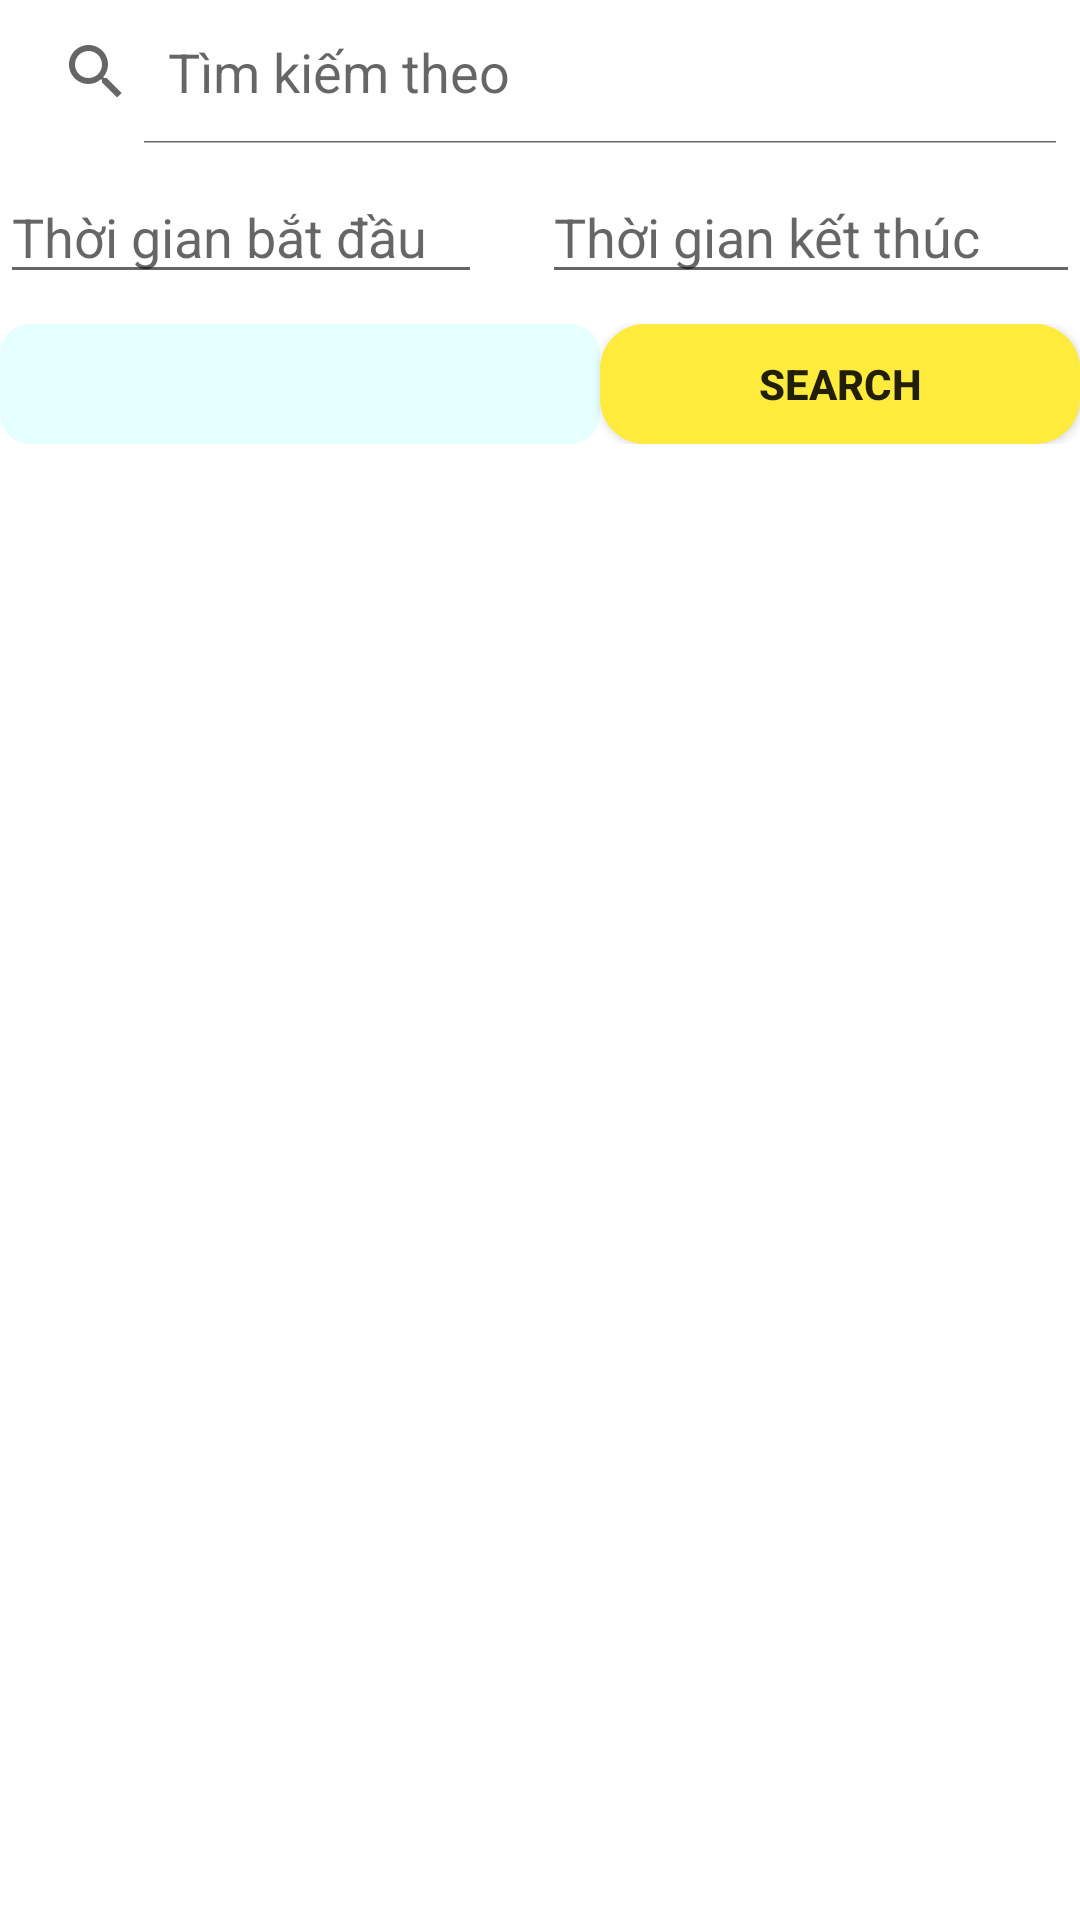

This screen was rendered from an Android layout file. Write that file and the resources it references.
<!-- AndroidManifest.xml: application theme Theme.QuanLiChiTieu -->
<!-- res/layout/fragment_search.xml -->
<?xml version="1.0" encoding="utf-8"?>
<LinearLayout xmlns:android="http://schemas.android.com/apk/res/android"
    android:layout_width="match_parent"
    android:layout_height="match_parent"
    android:orientation="vertical">
    <SearchView
        android:layout_width="match_parent"
        android:layout_height="wrap_content"
        android:queryHint="Tìm kiếm theo"
        android:iconifiedByDefault="false"
        android:id="@+id/search"
        />
    <LinearLayout
        android:layout_width="match_parent"
        android:layout_height="40dp"
        android:layout_marginTop="10dp"
        android:orientation="horizontal"
        android:weightSum="3"
        >
        <EditText
            android:layout_width="wrap_content"
            android:layout_height="40dp"
            android:hint="Thời gian bắt đầu"
            android:id="@+id/tStart"
            android:layout_marginRight="10dp"
            android:layout_weight="1"
            />
        <ImageView
            android:layout_width="wrap_content"
            android:layout_height="30dp"
            android:src="@drawable/baseline_trending_flat_24"
            />
        <EditText
            android:layout_width="wrap_content"
            android:layout_height="40dp"
            android:hint="Thời gian kết thúc"
            android:layout_weight="2"
            android:layout_marginLeft="10dp"
            android:id="@+id/tEnd"/>
    </LinearLayout>
    <LinearLayout
        android:layout_width="match_parent"
        android:layout_height="40dp"
        android:layout_marginTop="10dp"
        android:orientation="horizontal"
        >
        <Spinner
            android:layout_width="200dp"
            android:layout_height="40dp"
            android:id="@+id/spinner"
            android:background="@drawable/background_rounded"
            />
        <Button
            android:layout_width="150dp"
            android:layout_height="40dp"
            android:text="search"
            android:id="@+id/btSearch"
            android:textStyle="bold"
            android:layout_weight="1"
            android:background="@drawable/bt_seach"
            />
    </LinearLayout>
    <androidx.recyclerview.widget.RecyclerView
        android:layout_width="match_parent"
        android:layout_height="440dp"
        android:layout_margin="10dp"
        android:id="@+id/recyclerView"
        />

</LinearLayout>
<!-- resources referenced by this layout -->
<resources>
  <!-- drawable background_rounded (drawable) -->
  <shape xmlns:android="http://schemas.android.com/apk/res/android"
      android:shape="rectangle">
      <corners android:radius="10dp" /> 
      <solid android:color="@color/bluewhite" /> 
  </shape>
  <!-- drawable bt_seach (drawable) -->
  <?xml version="1.0" encoding="utf-8"?>
  <shape
      android:shape="rectangle"
      xmlns:android="http://schemas.android.com/apk/res/android">
      <solid android:color="@color/yellow"/>
      <corners android:radius="15dp"/>
  </shape>
  <style name="Theme.QuanLiChiTieu" parent="Theme.MaterialComponents.DayNight.NoActionBar">
          
          <item name="colorPrimary">@color/blue</item>
          <item name="colorPrimaryVariant">@color/blue</item>
          <item name="colorOnPrimary">@color/white</item>
          
          <item name="colorSecondary">@color/teal_200</item>
          <item name="colorSecondaryVariant">@color/teal_700</item>
          <item name="colorOnSecondary">@color/black</item>
          
          <item name="android:statusBarColor">?attr/colorPrimaryVariant</item>
          
      </style>
  <color name="bluewhite">#e6ffff</color>
  <color name="yellow">#FFEB3B</color>
  <color name="blue">#4d94ff</color>
  <color name="white">#FFFFFFFF</color>
  <color name="teal_200">#5adbb5</color>
  <color name="teal_700">#FF018786</color>
  <color name="black">#FF000000</color>
</resources>
